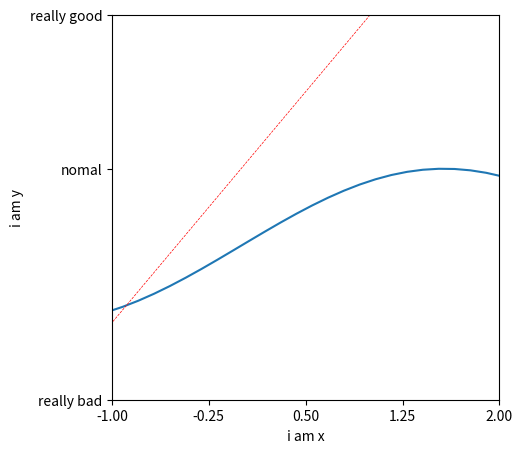

Reproduce this figure in Python.
import matplotlib.pyplot as plt
import numpy as np
x= np.linspace(-3,3,50)
y1= 2*x+1
y2= np.sin(x)
#------------------------------------------------------------------1
# plt.figure()
# # 用plt展示出来
# plt.plot(x,y1)
# plt.show()
#------------------------------------------------------------------2
# plt.figure(num='hahaha' , figsize=(8,5))
# # 用plt展示出来
# plt.plot(x,y2)
# plt.plot(x,y1,color='red',linewidth=1,linestyle='--')
# plt.show()
#------------------------------------------------------------------3
plt.figure(num='带坐标轴' , figsize=(5,5))
# 用plt展示出来
plt.plot(x,y2)
plt.plot(x,y1,color='red',linewidth=0.5,linestyle='--')
# 加横纵坐标轴范围
plt.xlim((-1,2))
plt.ylim((-2,3))
#加坐标轴解释
plt.xlabel('i am x')
plt.ylabel('i am y')

#换角标，原始x轴7个点，换成5个
new_ticks=np.linspace(-1,2,5)
# print(new_ticks)
plt.xticks(new_ticks)
plt.yticks([-2,1,3],['really bad','nomal','really good'])
plt.show()
#------------------------------------------------------------------
